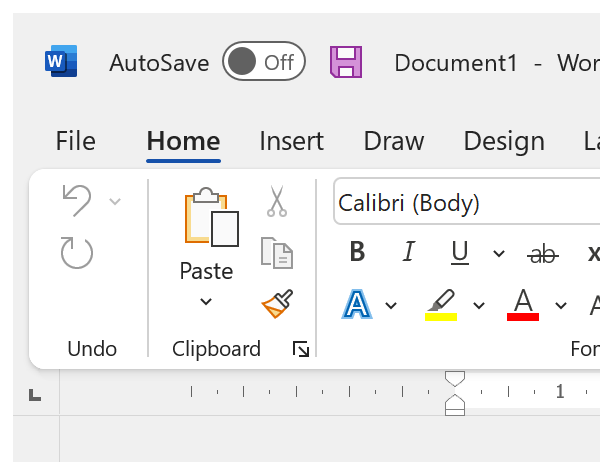
Workflow: PDF Extraction

Step 1: Attach Window MS Word (Email) on the element in window '* - Word' (winword.exe)

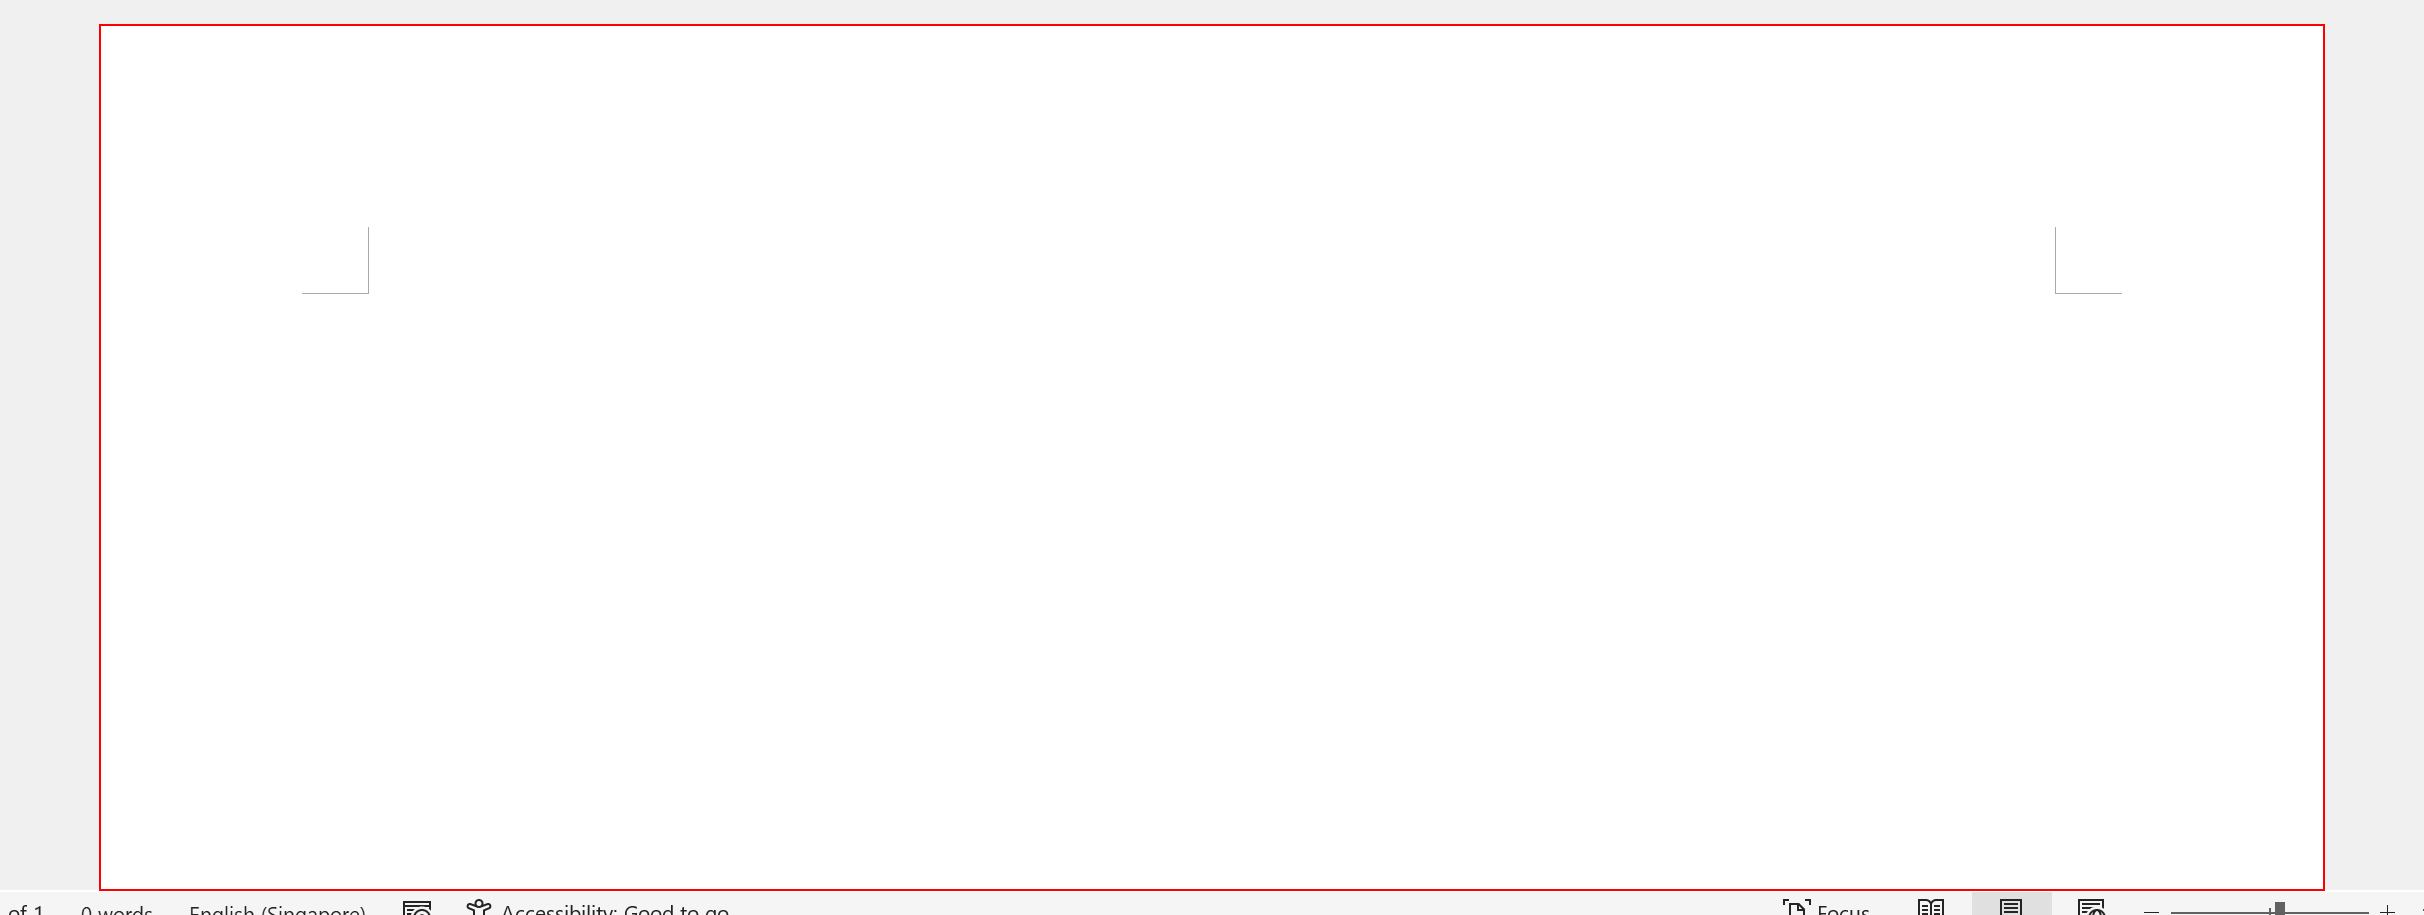
Step 2: type "[item.ToString + vbCr]" into the page 'Page 1'

Step 3: Attach Window MS Word (Phone Number) on the element in window '* - Word' (winword.exe) (same screen as step 1)

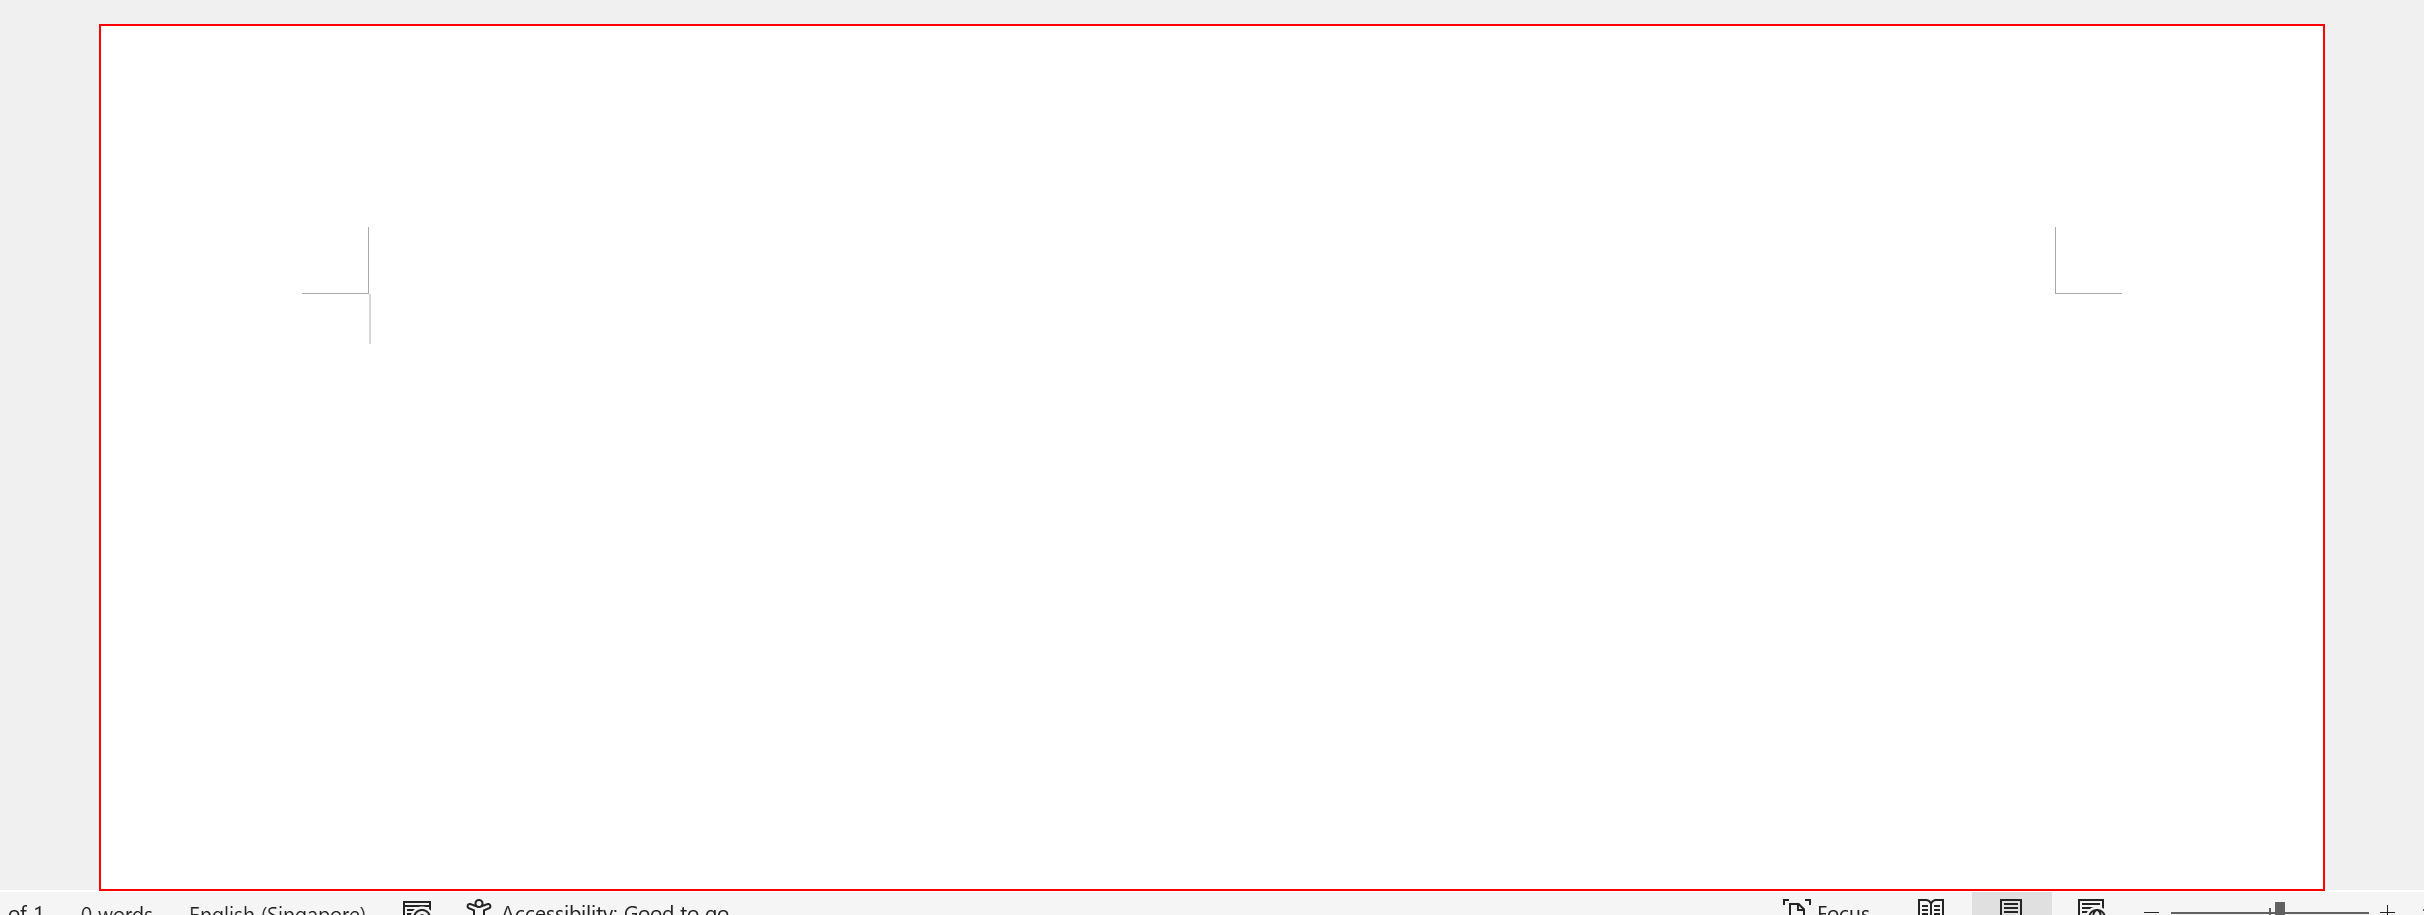
Step 4: type "[item.ToString + vbCr]" into the page 'Page 1'